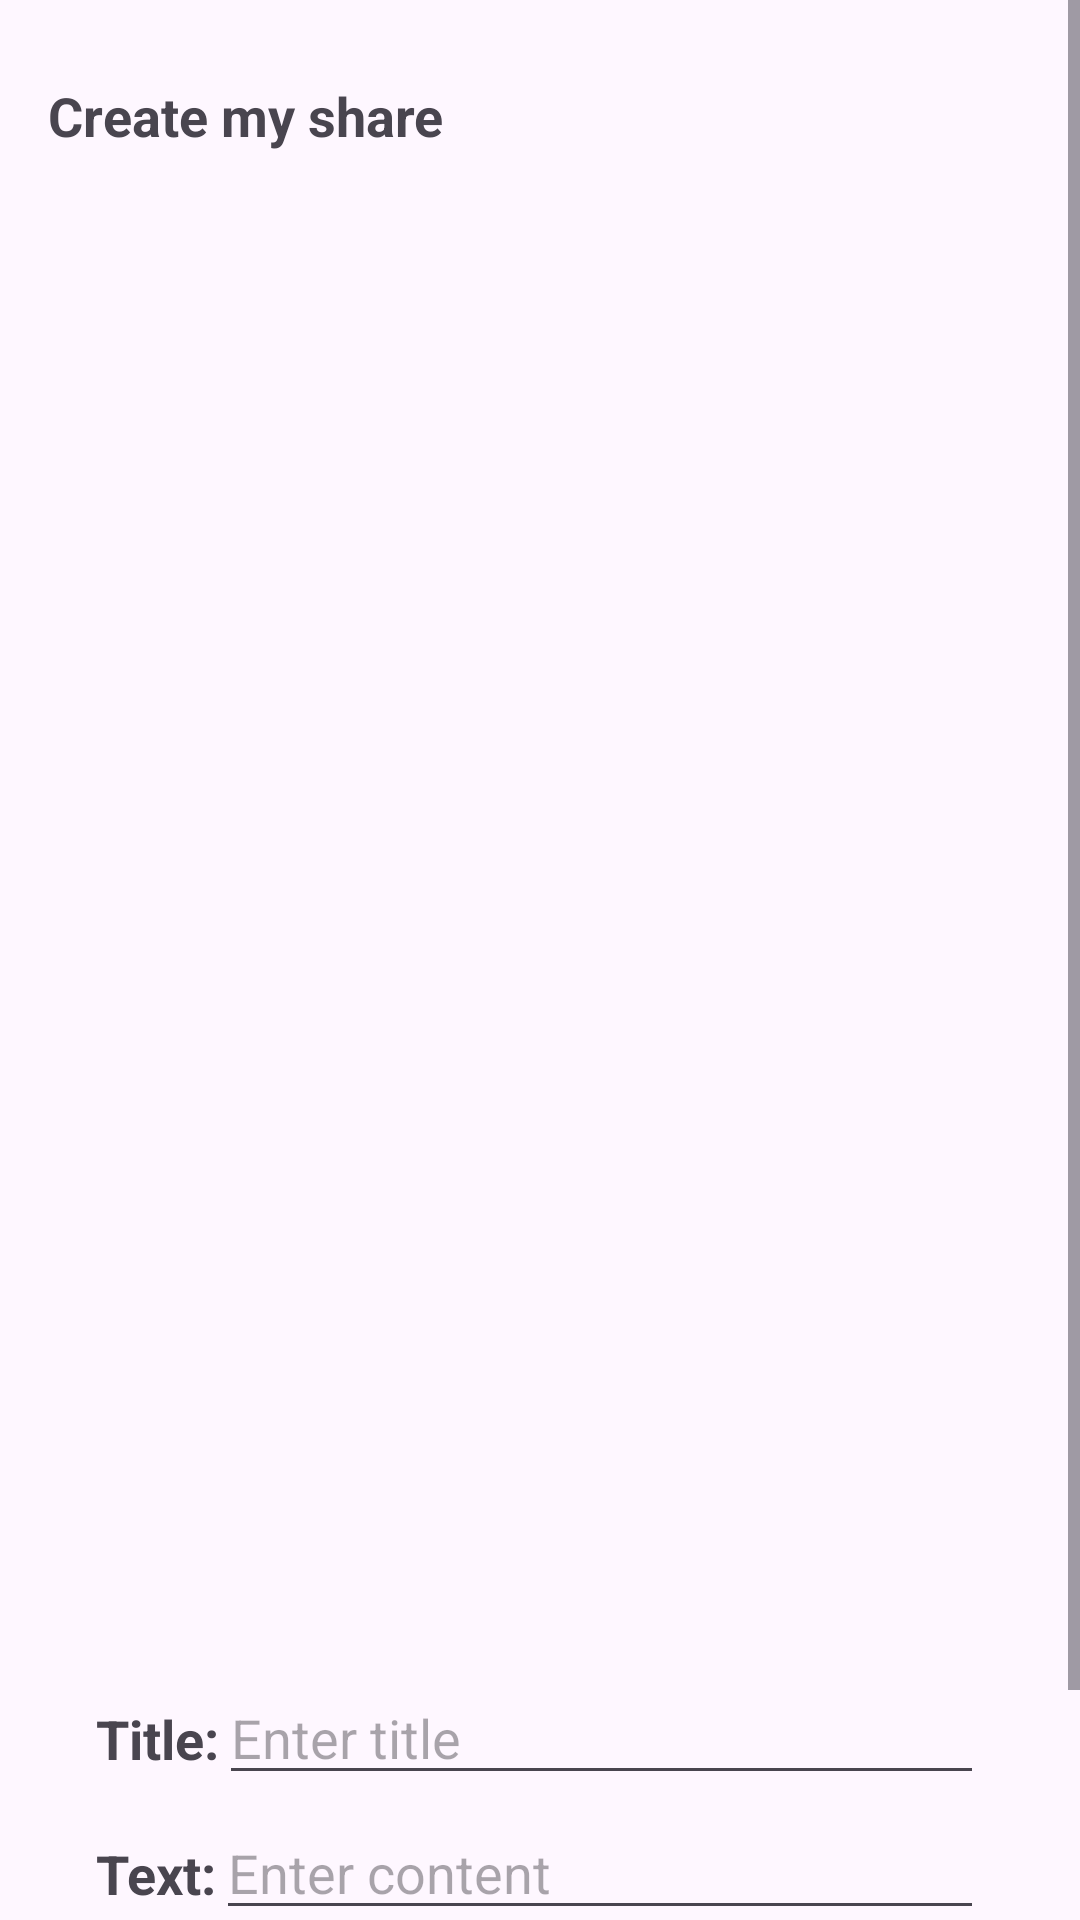

Layout XML and referenced resources for this Android screen:
<!-- AndroidManifest.xml: application theme Theme.PhotoSharing -->
<!-- res/layout/activity_create_share.xml -->
<?xml version="1.0" encoding="utf-8"?>
<ScrollView xmlns:tools="http://schemas.android.com/tools"
    android:layout_width="match_parent"
    android:layout_height="match_parent"
    xmlns:android="http://schemas.android.com/apk/res/android"
    xmlns:app="http://schemas.android.com/apk/res-auto">
    <LinearLayout
        android:layout_width="match_parent"
        android:layout_height="wrap_content"
        android:orientation="vertical"
        android:padding="16dp">

        <TextView
            android:layout_width="wrap_content"
            android:layout_height="wrap_content"
            android:text="Create my share"
            android:textSize="18sp"
            android:textStyle="bold"
            android:height="45dp"
            app:layout_constraintTop_toTopOf="parent"
            app:layout_constraintStart_toStartOf="parent"
            android:gravity="center_vertical"/>



































        <androidx.constraintlayout.widget.ConstraintLayout
            android:layout_width="match_parent"
            android:layout_height="480dp"
            android:paddingLeft="50dp"
            android:paddingRight="50dp">

            <androidx.recyclerview.widget.RecyclerView
                android:id="@+id/selectedImagesRecyclerView"
                android:layout_width="match_parent"
                android:layout_height="wrap_content"
                android:padding="16dp"
                app:layoutManager="androidx.recyclerview.widget.LinearLayoutManager"
                tools:ignore="MissingConstraints"/>

            
            
            
            
            
            
            
            
            
            
            


        </androidx.constraintlayout.widget.ConstraintLayout>

        <androidx.constraintlayout.widget.ConstraintLayout
        android:layout_width="match_parent"
        android:layout_height="wrap_content"
        android:padding="16dp">

        <TextView
            android:id="@+id/titleLabel"
            android:layout_width="wrap_content"
            android:layout_height="wrap_content"
            android:text="Title:"
            android:textSize="18sp"
            android:textStyle="bold"
            android:height="45dp"
            app:layout_constraintTop_toTopOf="parent"
            app:layout_constraintStart_toStartOf="parent"
            android:gravity="center_vertical"/>

        <EditText
            android:id="@+id/titleEditText"
            android:layout_width="0dp"
            android:layout_height="wrap_content"
            android:hint="Enter title"
            app:layout_constraintTop_toTopOf="@+id/titleLabel"
            app:layout_constraintStart_toEndOf="@+id/titleLabel"
            app:layout_constraintEnd_toEndOf="parent"/>

        <TextView
            android:id="@+id/contentLabel"
            android:layout_width="wrap_content"
            android:layout_height="wrap_content"
            android:text="Text:"
            android:textSize="18sp"
            android:textStyle="bold"
            android:height="45dp"
            android:gravity="center_vertical"
            app:layout_constraintTop_toBottomOf="@+id/titleLabel"
            app:layout_constraintStart_toStartOf="parent"/>

        <EditText
            android:id="@+id/contentEditText"
            android:layout_width="0dp"
            android:layout_height="wrap_content"
            android:hint="Enter content"
            android:inputType="textMultiLine"
            android:maxLines="4"
            app:layout_constraintTop_toTopOf="@+id/contentLabel"
            app:layout_constraintStart_toEndOf="@+id/contentLabel"
            app:layout_constraintEnd_toEndOf="parent"/>
    </androidx.constraintlayout.widget.ConstraintLayout>

        <LinearLayout
            android:layout_width="wrap_content"
            android:layout_height="wrap_content"
            android:orientation="horizontal"
            app:layout_constraintEnd_toEndOf="parent"
            app:layout_constraintStart_toStartOf="parent">

            <Button
                android:id="@+id/uploadImgButton"
                android:layout_width="wrap_content"
                android:layout_height="wrap_content"
                android:layout_marginStart="30dp"
                android:text="上传图片" />

            <Button
                android:id="@+id/submitCommentButton"
                android:layout_width="wrap_content"
                android:layout_height="wrap_content"
                android:layout_marginStart="25dp"
                android:text="分享我的图片" />

        </LinearLayout>


    </LinearLayout>
</ScrollView>
<!-- resources referenced by this layout -->
<resources>
  <style name="Theme.PhotoSharing" parent="Base.Theme.PhotoSharing" />
  <style name="Base.Theme.PhotoSharing" parent="Theme.Material3.DayNight.NoActionBar">
          
          
      </style>
</resources>
